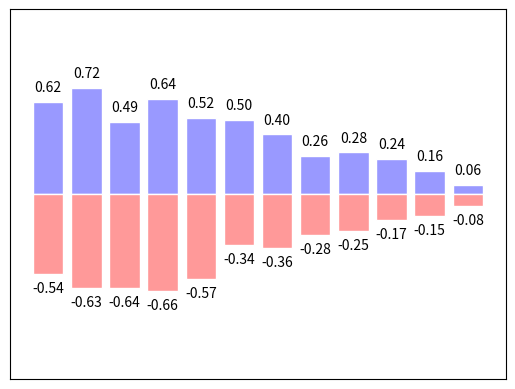

The matplotlib source for this figure:
import matplotlib.pyplot as plt
import numpy as np

n=12
X=np.arange(n) # generate 12 evenly spaced values from 0 to 11, 
#which will be used as x-coordinates for the bars
Y1=(1-X/float(n))*np.random.uniform(0.5,1.0,n) # generate 12 random values for the first bar
# np.random.uniform(0.5,1.0,n) generates n random values uniformly distributed between 0.5 and 1.0.(均匀分布)

Y2=(1-X/float(n))*np.random.uniform(0.5,1.0,n) # generate 12 random values for the second bar

plt.bar(X,Y1,facecolor='#9999ff',edgecolor='white') # plot the first bar with specified face and edge colors
# x-coordinates are given by X, heights of the bars are given by Y1,
# facecolor='#9999ff' sets the color of the bars to a light blue, edgecolor='white' sets the color of the bar edges to white
plt.bar(X,-Y2,facecolor='#ff9999',edgecolor='white') # plot the second bar with specified face and edge colors; 
#negative Y2 values to plot downward bars

for x,y in zip(X,Y1): # annotate the first bar with its height
    plt.text(x,y+0.05,'%.2f' % y, ha='center', va='bottom') 
    # x is the x-coordinate of the bar, y+0.05 is the y-coordinate for placing the text just above the top of the bar, 
    # '%.2f' % y formats the height value to two decimal places as a string,
    # ha='center' centers the text horizontally on the bar, va='bottom' places the text just above the top of the bar

for x,y in zip(X,-Y2): # annotate the second bar with its height
    plt.text(x,y-0.05,'-%.2f' % -y, ha='center', va='top') 
    # va='top' places the text just below the bottom of the bar

plt.xlim(-1,n) # set x-axis limits,from -1.5 to 1.5
plt.ylim(-1.25,1.25) # set y-axis limits
plt.xticks(()) # remove x-axis ticks
plt.yticks(()) # remove y-axis ticks

plt.show() # display the plot
